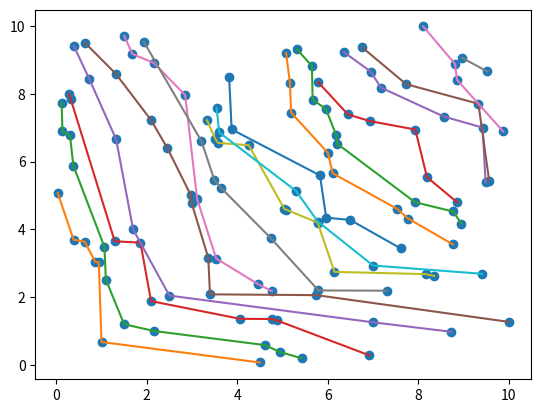

This chart was generated by the following Python code:
import numpy as np


# Faster than is_pareto_efficient_simple, but less readable.
def pareto_gen(costs, return_mask=False):
    """
    Find the pareto-efficient points
    :param costs: An (n_points, n_costs) array
    :param return_mask: True to return a mask
    :return: An array of indices of pareto-efficient points.
        If return_mask is True, this will be an (n_points, ) boolean array
        Otherwise it will be a (n_efficient_points, ) integer array of indices.
    """
    i_front= 0
    init_cost = np.arange(costs.shape[0])
    n_points = costs.shape[0]
     # Next index in the is_efficient array to search for
    residue = costs
    while len(residue) > 0:
        next_point_index = 0
        residue = []
        non_efficient = []
        is_efficient = init_cost
        while next_point_index < len(costs):
            nondominated_point_mask = np.any(costs < costs[next_point_index], axis=1)
            nondominated_point_mask[next_point_index] = True
            non_efficient.append(is_efficient[np.logical_not(nondominated_point_mask)])
            residue.append(costs[np.logical_not(nondominated_point_mask)])
            is_efficient = is_efficient[nondominated_point_mask]  # Remove dominated points
            costs = costs[nondominated_point_mask]
            next_point_index = np.sum(nondominated_point_mask[:next_point_index]) + 1
        if return_mask:
            is_efficient_mask = np.zeros(n_points, dtype=bool)
            is_efficient_mask[is_efficient] = True
            yield is_efficient_mask
            if i_front == 57:
                pass
        else:
            yield is_efficient
            if i_front == 57:
                pass
        if residue:
            costs = np.concatenate(residue)
            init_cost = np.hstack(non_efficient)
            i_front += 1

def pareto_subdataframe_indices(df, cols):
    """
    Non-dominated sorting (all objectives in `cols` are minimized).

    Parameters
    ----------
    df : pandas.DataFrame
        Input dataframe.
    cols : list of str
        Columns to use as objectives, e.g. ['a0', 'a1', ..., 'aN'].

    Returns
    -------
    fronts_idx : list of np.ndarray
        fronts_idx[0] is the index positions (iloc) of the first Pareto front,
        fronts_idx[1] is the second front, etc.
    rank : np.ndarray of int, shape (len(df),)
        rank[i] is the Pareto front number (1, 2, 3, ...) of row i.
    """
    data = df[cols].to_numpy()
    n = data.shape[0]

    remaining = np.arange(n)       # positions 0..n-1
    fronts_idx = []
    rank = np.empty(n, dtype=int)  # will hold front number for each point

    current_front = 1
    while remaining.size > 0:
        M = data[remaining]  # currently remaining objectives

        # i dominates j if i <= j in all dims and < in at least one (minimization)
        all_le = np.all(M[:, None, :] <= M[None, :, :], axis=2)
        any_lt = np.any(M[:, None, :] < M[None, :, :], axis=2)
        dominates = all_le & any_lt

        # j is dominated if exists i that dominates j
        is_dominated = dominates.any(axis=0)

        # non-dominated subset among 'remaining'
        front = remaining[~is_dominated]

        fronts_idx.append(front)
        rank[front] = current_front

        # keep only dominated points for next iteration
        remaining = remaining[is_dominated]
        current_front += 1

    return fronts_idx, rank


if __name__ == '__main__':
    from matplotlib import pyplot as plt

    # pts = np.array([[1, 4], [4, 4], [3, 3], [4, 2], [5, 1], [2, 1], [5, 3]])
    pts = 10 * np.random.rand(120, 2)
    pfronts = pareto_gen(pts)
    plt.plot(pts[:, 0], pts[:, 1], 'o')
    for pf in pfronts:
        curr_front = pts[pf]
        sorted_front = curr_front[curr_front[:, 0].argsort()]
        plt.plot(sorted_front[:, 0], sorted_front[:, 1], '-')
    plt.show()
